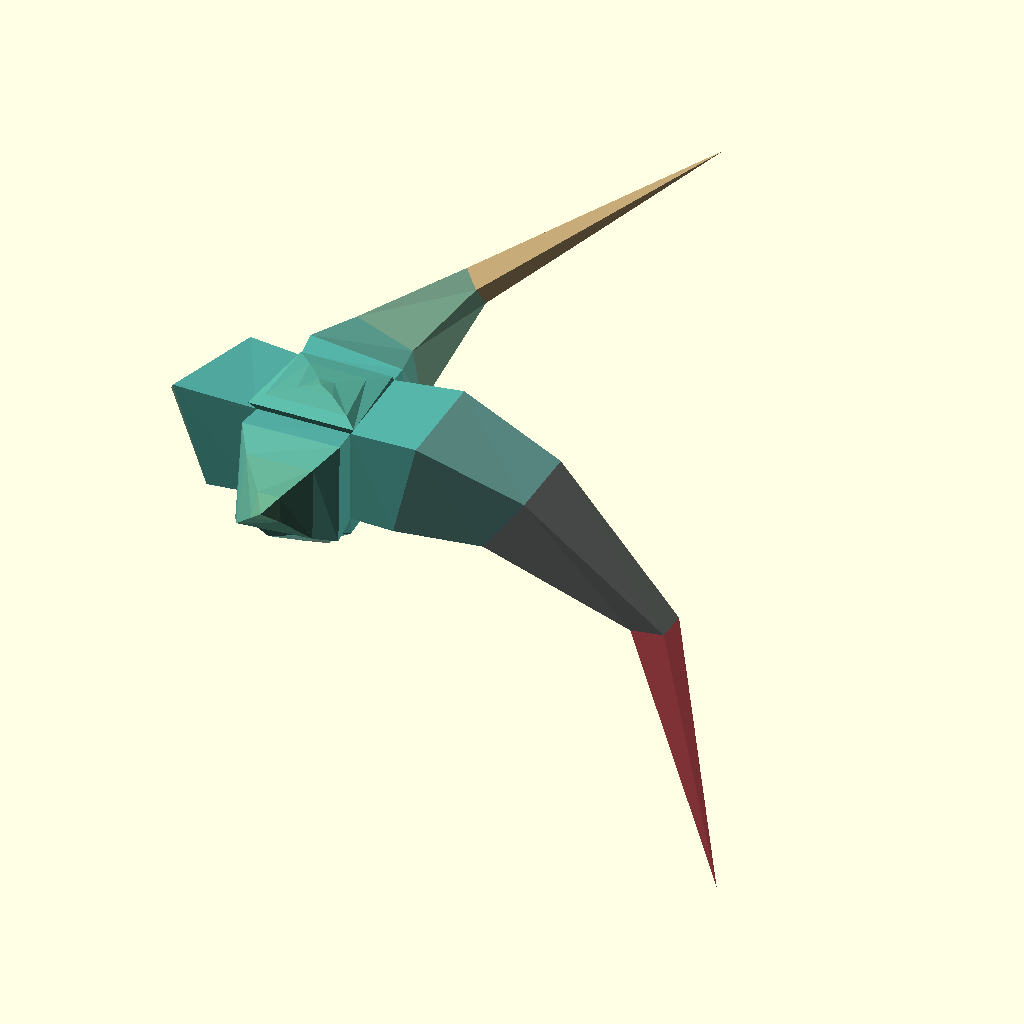
Cell 1 — every parameter at its default value.
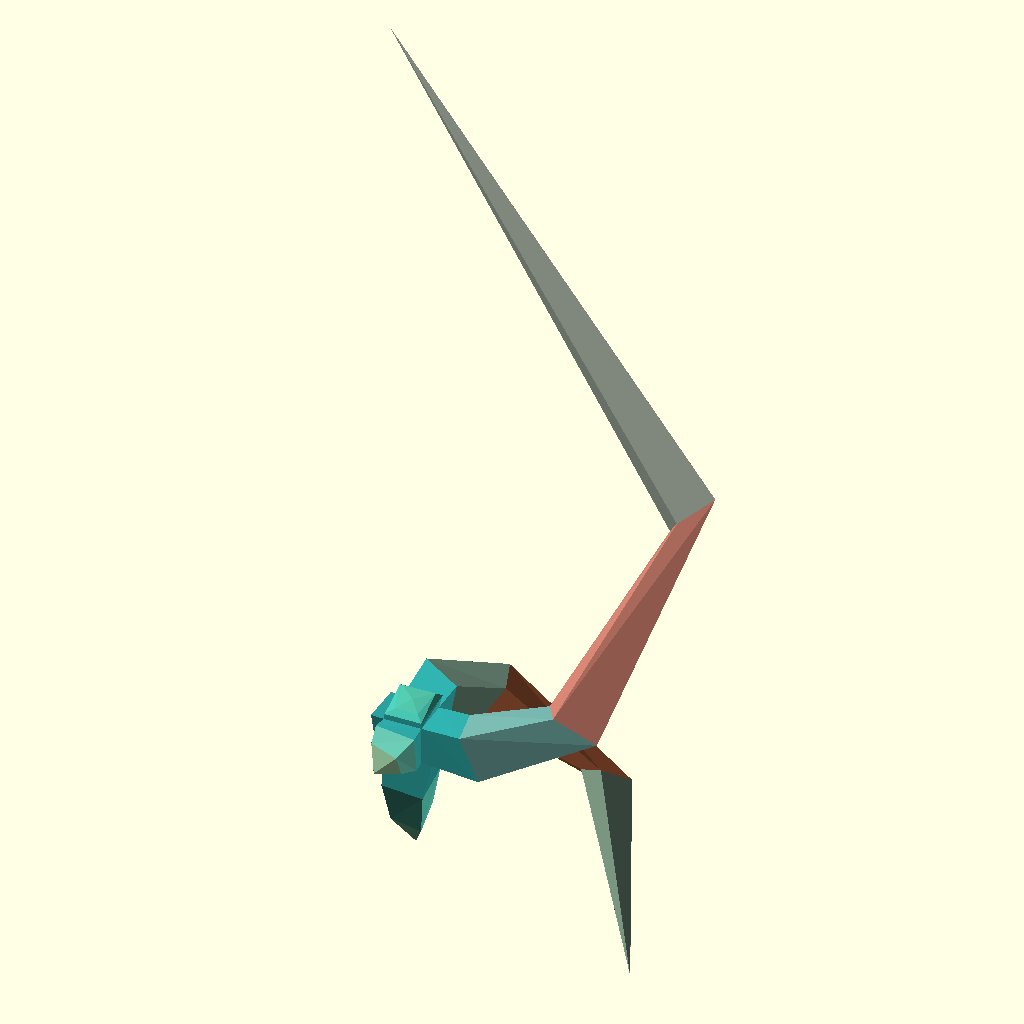
Cell 2: etopkoff = 2 (everything else at default).
The same orthographic view direction (rotation 55°, 0°, 25°; colour scheme Cornfield) for every cell, with the view re-fitted per cell, so scale and position can differ between cells.
The OpenSCAD source (olderthan2019/arthropoda2016/spike.scad):
//**********************************************************************
//**********************************************************************
//**********************************************************************
t=rnd(1,30);
etopkoff=1;
p=[
[-t,-t,t]
,[t,-t,t]
,[t,t,t]
,[-t,t,t]
];




C0=(un(rndc())+[2,0,0]);
C1=(un(rndc())+[2,2,0]);
C2=(un(rndc())+[0,2,2]);

quad(p,[rnd(0,20),rnd(-0.3,0.3),rnd(-0.4,0.4),rnd(-0.1,1.4)]);
rotate([90,0,0])quad(p,[rnd(0,20),rnd(-0.3,0.3),rnd(-0.4,0.4),rnd(-0.4,2.4)]);
rotate([180,0,0])quad(p,[rnd(0,20),rnd(-0.3,0.3),rnd(-0.4,0.4),rnd(-0.4,2.4)]);
rotate([270,0,0])quad(p,[rnd(0,20),rnd(-0.3,0.3),rnd(-0.4,0.4),rnd(-0.4,2.4)]);
rotate([0,90,0])quad(p,[rnd(0,20),rnd(-0.3,0.3),rnd(-0.4,0.4),rnd(-0.4,2.4)]);
rotate([0,270,0])quad(p,[rnd(0,20),rnd(-0.3,0.3),rnd(-0.4,0.4),rnd(-0.4,2.4)]);


module quad(ring,modifyer,i=0){
    c=avrg(ring);
    //echo(ring,modifyer);
    n=un(p2n(ring[0],ring[1],ring[3])+p2n(ring[3],ring[1],ring[2]));
    area=(polyarea(ring[0],ring[1],ring[3])+polyarea(ring[3],ring[1],ring[2]));
    ex=modifyer[0];
    sc=0.7*(3-i)/(2-ex/area);
    sn=([modifyer[1],modifyer[2]]);
    ns=sn[0]*n*ex;
    ew=sn[1]*n*ex; 
    nsc=sn[0];
    ewc=sn[1];
    echo(area);
nextmodifyer=[modifyer[0]*modifyer[3],modifyer[1],modifyer[2],modifyer[3]];
    if (i<3&&area>300){
        ep0=lerp(c+n*ex,((ring[0]+n*ex)+ns-ew),sc-ewc*0.2+nsc*0.2);
        ep1=lerp(c+n*ex,((ring[1]+n*ex)-ns-ew),sc-ewc*0.2-nsc*0.2);
        ep2=lerp(c+n*ex,((ring[2]+n*ex)-ns+ew),sc+ewc*0.2-nsc*0.2);
        ep3=lerp(c+n*ex,((ring[3]+n*ex)+ns+ew),sc+ewc*0.2+nsc*0.2);
    //    echo(ep0,ep1,ep2,ep3);
color(un((C0*abs(n[0])+C1*abs(n[1])+C2*abs(n[2])+[1,1,1]*abs(n[2]))/4))union(){
quad([ring[0],ring[1],ep1,ep0],modifyer,100);
quad([ring[1],ring[2],ep2,ep1],modifyer,100);
quad([ring[2],ring[3],ep3,ep2],modifyer,100);
quad([ring[3],ring[0],ep0,ep3],modifyer,100);  }
       quad ([ep0,ep1,ep2,ep3],nextmodifyer,i+1);
      }
    else if (i==100){
    color(un((C0*abs(n[0])+C1*abs(n[1])+C2*abs(n[2])+[1,1,1]*abs(n[2]))/4)) 
        polyhedron([ring[0],ring[1],ring[2],ring[3],c],[[0,1,2],[2,3,0]]);
       } 
       else {
    color(un((C0*abs(n[0])+C1*abs(n[1])+C2*abs(n[2])+[1,1,1]*abs(n[2]))/4)) 
        polyhedron([ring[0],ring[1],ring[2],ring[3],c+n*ex],[[0,1,4],[1,2,4],[2,3,4],[3,0,4]]);
       }

    
    }



//**********************************************************************
//**********************************************************************
//**********************************************************************

function avrg(v)=sumv(v,len(v)-1)/len(v);
function sumv(v,i,s=0) = (i==s ? v[i] : v[i] + sumv(v,i-1,s));    
function lerp(start,end,bias ) = (end * bias + start * (1 - bias));
function p2n(pa,pb,pc)=let(u=pa-pb,v=pa-pc)un([u[1]*v[2] - u[2]*v[1], u[2]*v[0] - u[0]*v[2], u[0]*v[1] - u[1]*v[0]]);
    
function len3(v) = len(v)==2?sqrt(pow(v[0], 2) + pow(v[1], 2) ):sqrt(pow(v[0], 2) + pow(v[1], 2) + pow(v[2], 2));
function un(v) = v / max(len3(v),0.000001) * 1;

function polyarea(p1 ,p2,p3)=heron ( len3(p1-p2),len3(p2-p3),len3(p2-p1));


function rnd(a,b)=a+(rands(0,1,1)[0])*(b-a);     
function rndc()=[rands(0,1,1)[0],rands(0,1,1)[0],rands(0,1,1)[0]];

function v3rnd(c)=[rands(-1,1,1)[0]*c,rands(-1,1,1)[0]*c,rands(-1,1,1)[0]]*c;

function heron(a,b,c) =let(s = (a+b+c)/2) sqrt(abs(s*(s-a)*(s-b)*(s-c)));
Parameter table extracted from the source (name, type, default, range or options):
etopkoff: number, default 1
